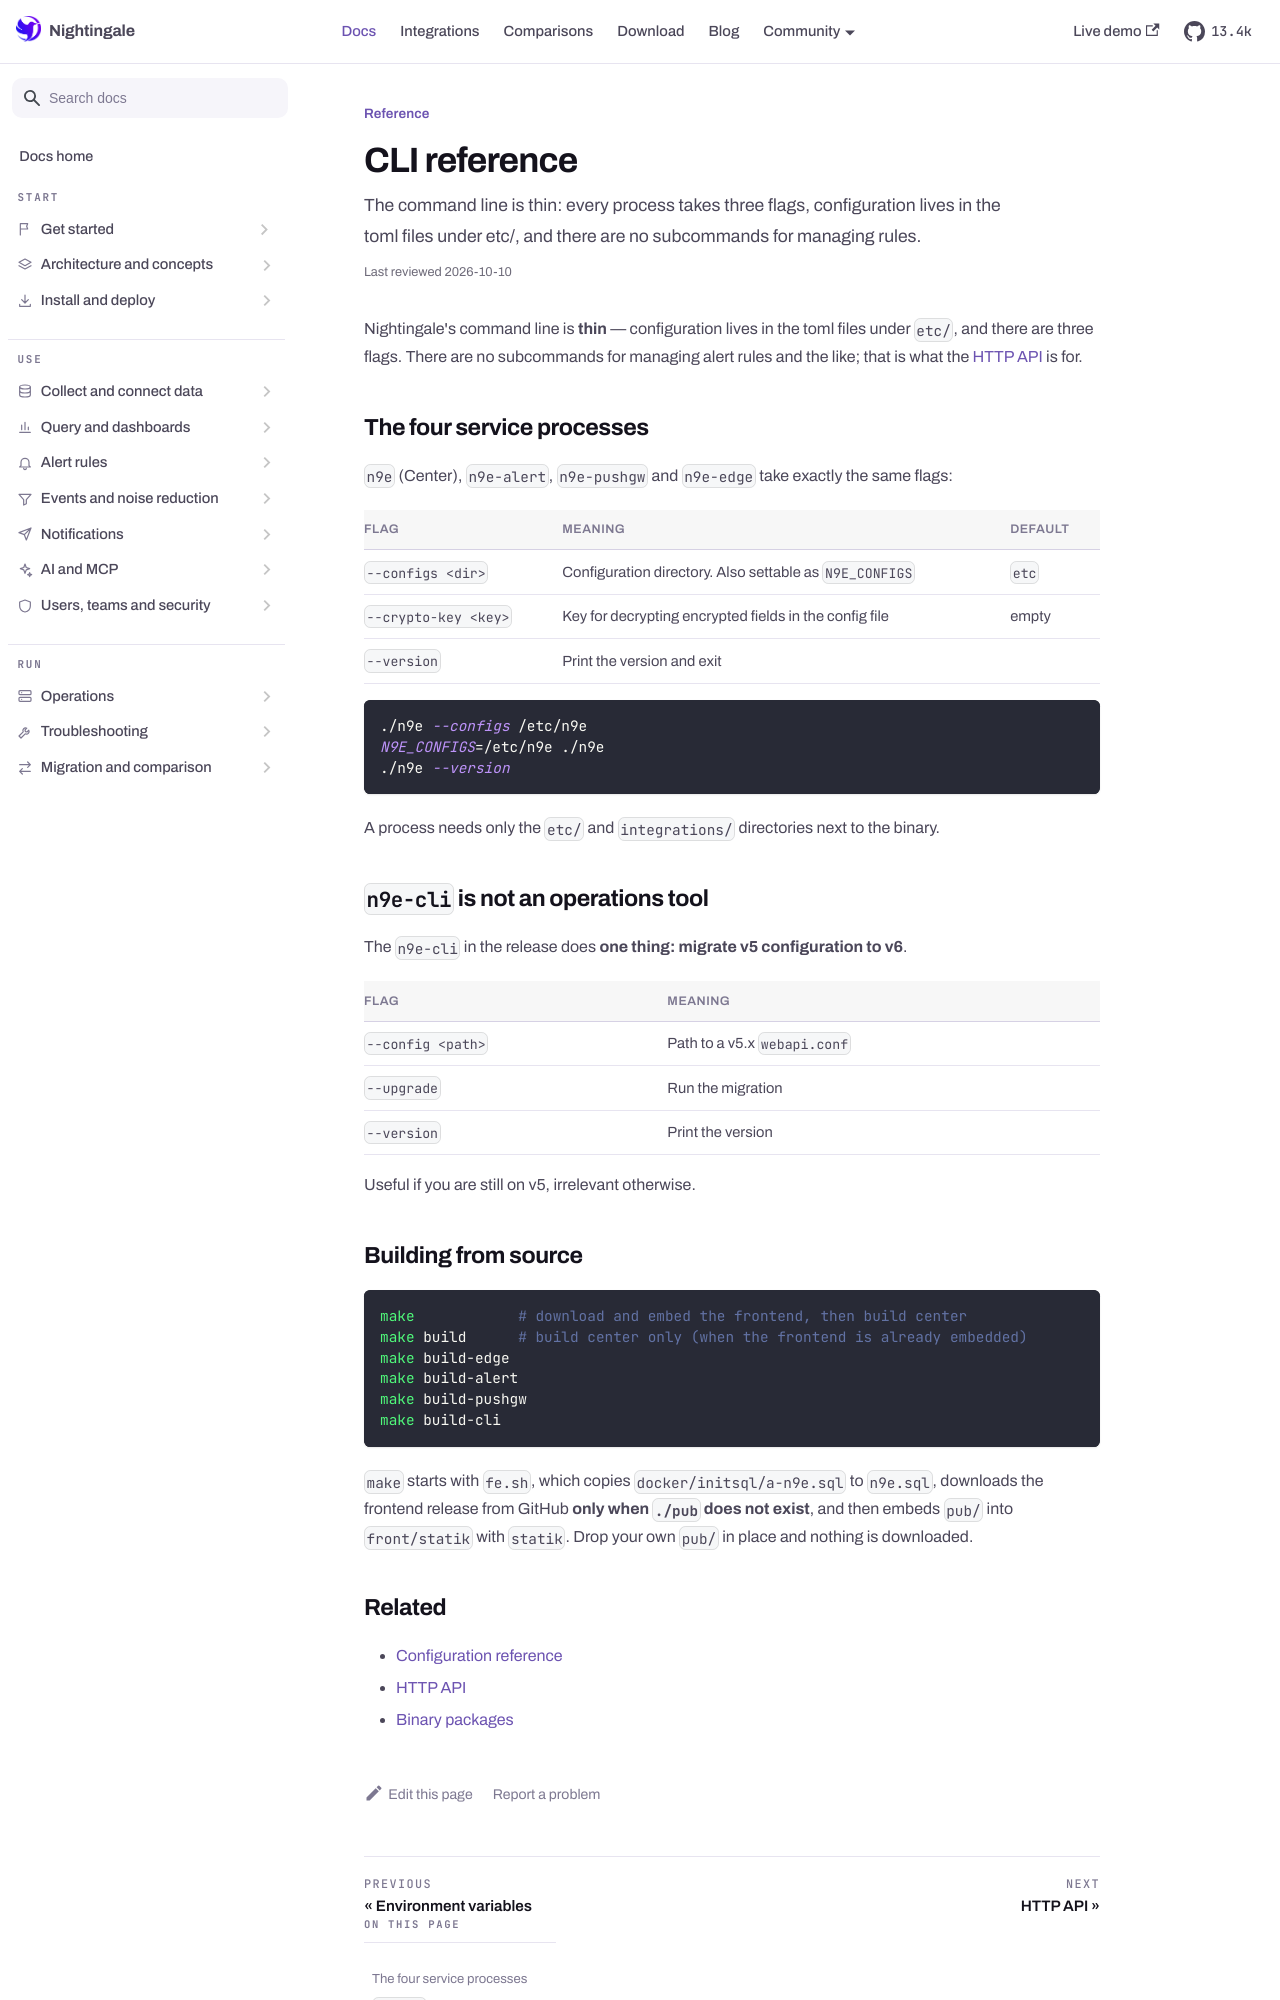

repository: n9e/n9e.github.io · page: docs/reference/cli.html · generator: docusaurus

---
title: "CLI reference"
sidebar_label: "CLI reference"
description: "The command line is thin: every process takes three flags, configuration lives in the toml files under etc/, and there are no subcommands for managing rules."
last_reviewed: 2026-10-10
---

Nightingale's command line is **thin** — configuration lives in the toml files under `etc/`, and
there are three flags. There are no subcommands for managing alert rules and the like; that is what
the [HTTP API](./http-api.md) is for.

## The four service processes

`n9e` (Center), `n9e-alert`, `n9e-pushgw` and `n9e-edge` take exactly the same flags:

| Flag | Meaning | Default |
|---|---|---|
| `--configs <dir>` | Configuration directory. Also settable as `N9E_CONFIGS` | `etc` |
| `--crypto-key <key>` | Key for decrypting encrypted fields in the config file | empty |
| `--version` | Print the version and exit | |

```bash
./n9e --configs /etc/n9e
N9E_CONFIGS=/etc/n9e ./n9e
./n9e --version
```

A process needs only the `etc/` and `integrations/` directories next to the binary.

## `n9e-cli` is not an operations tool

The `n9e-cli` in the release does **one thing: migrate v5 configuration to v6**.

| Flag | Meaning |
|---|---|
| `--config <path>` | Path to a v5.x `webapi.conf` |
| `--upgrade` | Run the migration |
| `--version` | Print the version |

Useful if you are still on v5, irrelevant otherwise.
